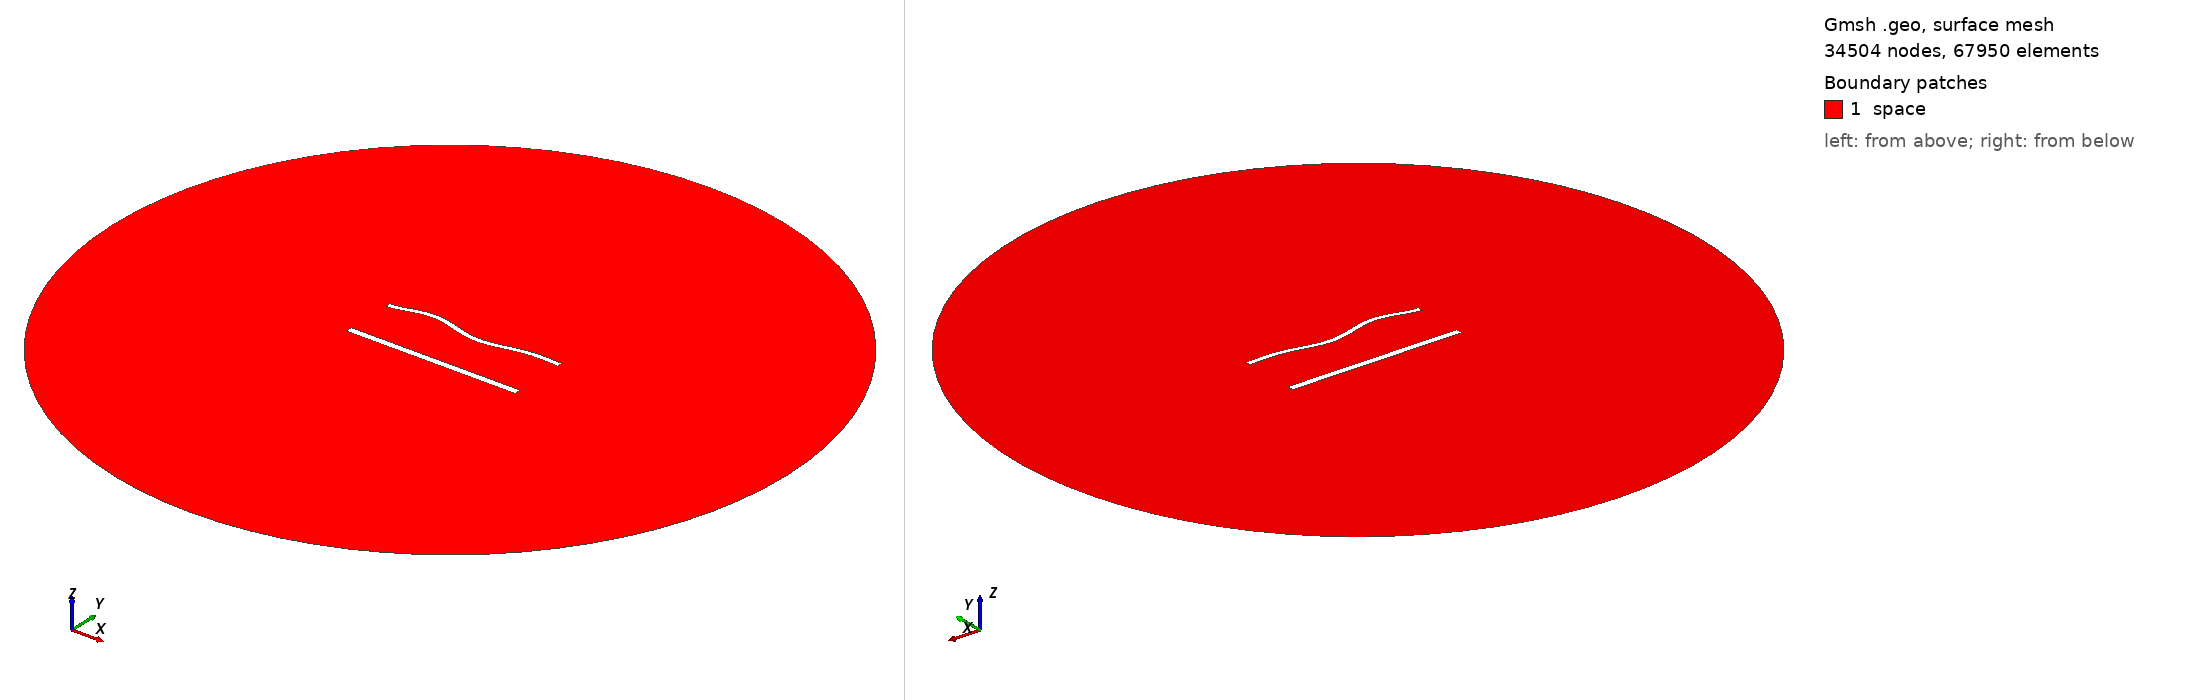

Gmsh geometry script, surface-meshed: 34504 nodes, 67950 surface elements. Boundary patches (legend numbers): 1 space. Left view from above one corner, right view from below the opposite corner. Legend entries are the model's physical surfaces. The drawing asked Gmsh for element sizes between 1% and 20% of the model's largest extent; the script's own settings can give other sizes.

=== 1611.geo (drawn) ===
//---------------------------------------
// Geometry kernel
//---------------------------------------

SetFactory("OpenCASCADE");



//---------------------------------------
// Parameters of the geometry
//---------------------------------------

// Overetch of the upper plate
overetch = 0.375;

// Distance between the plates
distance = 30.0;

// Discretization over the x axis (for the deformation)
nx = 50; 

// Length of the plate
L = 100 - overetch; 

// Number of modes
n = 4; 

// 1st mode coefficient
coeff(1) = 1.5;
beta(1) = 0.596864 * 3.1415926535 / L;

// 2nd mode coefficient
coeff(2) = 0.0;
beta(2) = 1.49418 * 3.1415926535 / L;

// 3rd mode coefficient
coeff(3) = 1.5;
beta(3) = 2.50025 * 3.1415926535 / L;

// 4th mode coefficient
coeff(4) = 1.5;
beta(4) = 3.49999 * 3.1415926535 / L;



//---------------------------------------
// Upper plate (deformed rectangle)
//---------------------------------------

// Coordiantes of the upper plate
xmin = -50;
xmax = 50 - overetch;

// Height of the upper plate
yheight = 4 - 2 * overetch;

// Indexes of the points
UpperID[] = {};
LowerID[] = {};
LeftID[] = {};
RightID[] = {};

// Point index
p = 1;

// Horizontal edges
For i In {1:nx}
    x = xmin + (i-1)*(xmax - xmin)/(nx-1);

    y_bottom = distance / 2 + overetch;
    For j In {1:n}
        C = (Cosh(beta(j)*L) + Cos(beta(j)*L)) / (Sinh(beta(j)*L) + Sin(beta(j)*L));
        y_bottom  = y_bottom + coeff(j) * (Cosh(beta(j)*(x+50)) - Cos(beta(j)*(x+50)) - C * (Sinh(beta(j)*(x+50)) - Sin(beta(j)*(x+50))));
    EndFor

    y_top = y_bottom + yheight;

    Point(p) = {x, y_top, 0, 1.0};
    UpperID[i] = p;
    p = p + 1;

    Point(p) = {x, y_bottom, 0, 1.0};
    LowerID[i] = p;
    p = p + 1;
EndFor

// Create point lists
UpperPts[] = {}; LowerPts[] = {};
For i In {1:nx}
  UpperPts[] += {UpperID[i]};
  LowerPts[] += {LowerID[i]};
EndFor

// Build splines
Spline(1) = {UpperPts[]};
Spline(2) = {LowerPts[]};
Line(3) = {LowerPts[nx-1], UpperPts[nx-1]};
Line(4) = {LowerPts[0], UpperPts[0]};

// Build the plane surface
Curve Loop(1) = {2, 3, -1, -4};
Plane Surface(1) = {1};



//---------------------------------------
// Lower plate (rectangle)
//---------------------------------------

// Vertices
Point(1001) = {-50, -distance/2, 0, 1.0};
Point(1002) = { 50, -distance/2, 0, 1.0};
Point(1003) = { 50,  -distance/2 + 4, 0, 1.0};
Point(1004) = {-50,  -distance/2 + 4, 0, 1.0};

// Edges
Line(5) = {1001, 1002};
Line(6) = {1002, 1003};
Line(7) = {1003, 1004};
Line(8) = {1004, 1001};

// Plane surface
Line Loop(2) = {5, 6, 7, 8};
Plane Surface(2) = {2}; 



//---------------------------------------
// Outer (fictious) boundary
//---------------------------------------

// Points
Point(1005) = {0, 0, 0};       // Center
Point(1006) = {200, 0, 0};     // Start point
Point(1007) = {0, 200, 0};     // 90 degrees
Point(1008) = {-200, 0, 0};    // 180 degrees
Point(1009) = {0, -200, 0};    // 270 degrees

// Circle arcs (each needs start, center, end)
Circle(9) = {1006, 1005, 1007};
Circle(10) = {1007, 1005, 1008};
Circle(11) = {1008, 1005, 1009};
Circle(12) = {1009, 1005, 1006};

// Plane surface for the entire domain
Curve Loop(3) = {9, 10, 11, 12};
Surface(3) = {3};

// Subtract the plates from the whole domain to obtain the actual domain where we want to solve the equations
BooleanDifference{ Surface{3}; Delete; }{ Surface{1}; Surface{2}; Delete; }




//---------------------------------------
// Transfinite Lines/Curves
//---------------------------------------

// Set the number of points on the boundaries
r = 6;
d = 0.15;

// Plates
Transfinite Curve {1} = 50*r/4 Using Progression 1;
Transfinite Line {2} = 50*r Using Progression 1;
Transfinite Curve {3, 4} = 2*r Using Progression 1+d;
Transfinite Line {5} = 50*r/4 Using Progression 1;
Transfinite Line {7} = 50*r Using Progression 1;
Transfinite Line {6} = 2*r Using Progression 1-d;
Transfinite Line {8} = 2*r Using Progression 1+d;

// Outer boundary
Transfinite Line {9, 10, 11, 12} = 20 Using Progression 1;



//---------------------------------------
// Physical groups
//---------------------------------------                

// Physical curves (boundaries)
Physical Line("force_segment", 10) = {2};
Physical Line("upper_plate", 11) = {1, 3, 4};
Physical Line("lower_plate", 12) = {5, 6, 7, 8};
Physical Line("boundary", 20) = {9, 10, 11, 12};

// Physical Surfaces
Physical Surface("space", 30) = {3};



//---------------------------------------
// 6. Generate the Mesh
//---------------------------------------

// 2D mesh generation
Mesh 2;
